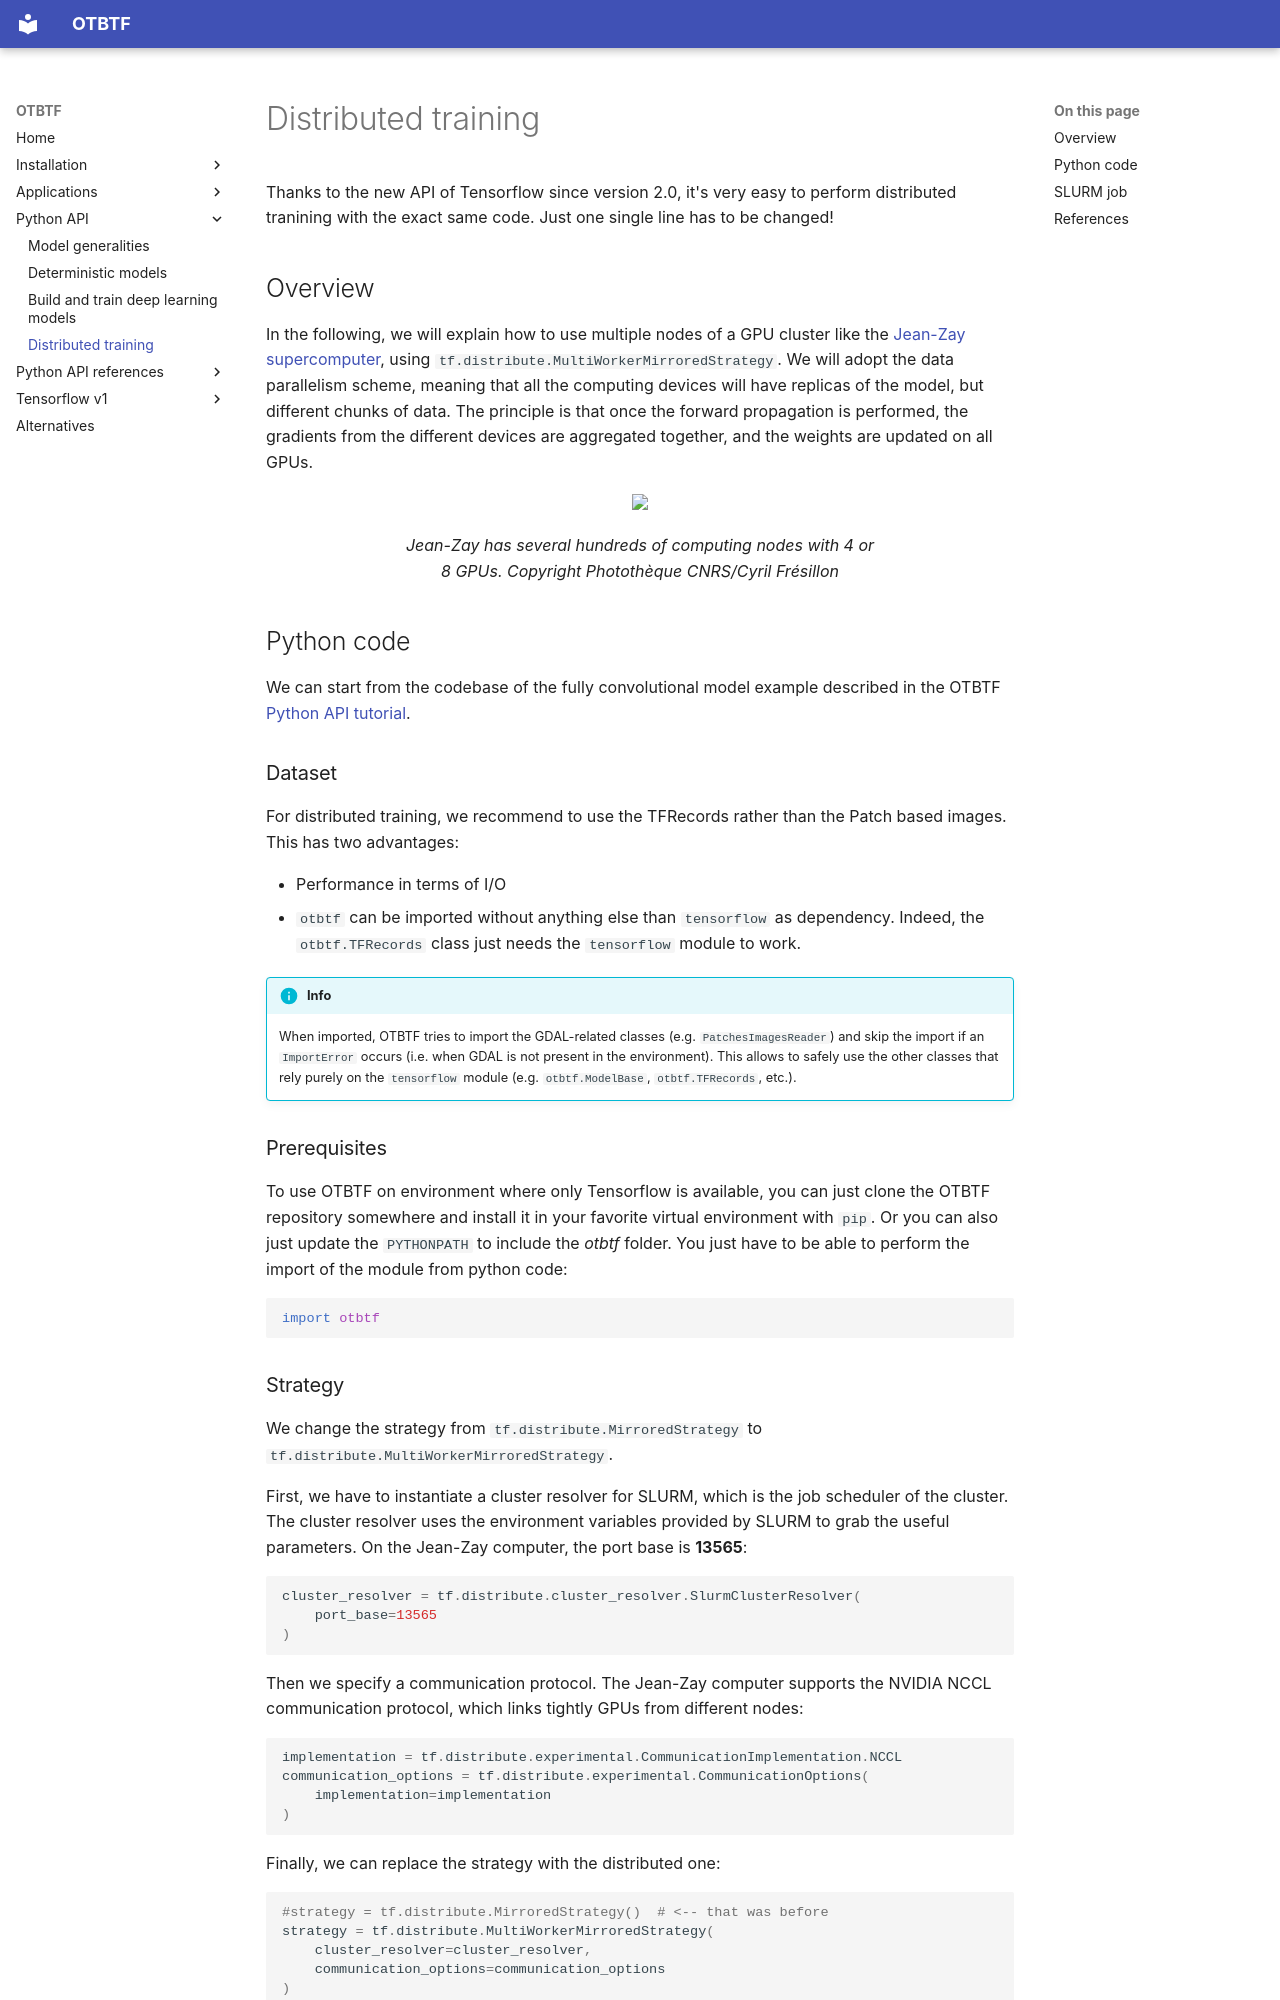

repository: remicres/otbtf · page: api_distributed.html · generator: mkdocs

# Distributed training

Thanks to the new API of Tensorflow since version 2.0, it's very easy to 
perform distributed tranining with the exact same code. Just one single line 
has to be changed!

## Overview

In the following, we will explain how to use multiple nodes of a GPU cluster
like the [Jean-Zay supercomputer](http://www.idris.fr/eng/jean-zay/jean-zay-presentation-eng.html),
using `tf.distribute.MultiWorkerMirroredStrategy`.
We will adopt the data parallelism scheme, meaning that all the computing 
devices will have replicas of the model, but different chunks of data.
The principle is that once the forward propagation is performed, the gradients 
from the different devices are aggregated together, and the weights are updated
on all GPUs.


<div align="center" width="50%">
<img src="https://www.genci.fr/sites/default/files/image%20site.png" width=50%>
<figcaption>Jean-Zay has several hundreds of computing nodes with 4 or 8 GPUs. Copyright Photothèque CNRS/Cyril Frésillon</figcaption>
</div>

## Python code

We can start from the codebase of the fully convolutional model example 
described in the OTBTF [Python API tutorial](api_tutorial.html).

### Dataset

For distributed training, we recommend to use the TFRecords rather than the
Patch based images.
This has two advantages:

- Performance in terms of I/O
- `otbtf` can be imported without anything else than `tensorflow` as 
dependency. Indeed, the `otbtf.TFRecords` class just needs the `tensorflow` 
module to work.

!!! Info

    When imported, OTBTF tries to import the GDAL-related classes (e.g.
    `PatchesImagesReader`) and skip the import if an `ImportError` occurs (i.e.
    when GDAL is not present in the environment). This allows to safely use the
    other classes that rely purely on the `tensorflow` module (e.g. 
    `otbtf.ModelBase`, `otbtf.TFRecords`, etc.).

### Prerequisites

To use OTBTF on environment where only Tensorflow is available, you can just 
clone the OTBTF repository somewhere and install it in your favorite virtual
environment with `pip`. Or you can also just update the `PYTHONPATH` to include
the *otbtf* folder. You just have to be able to perform the import of the
module from python code:

```python
import otbtf
```
